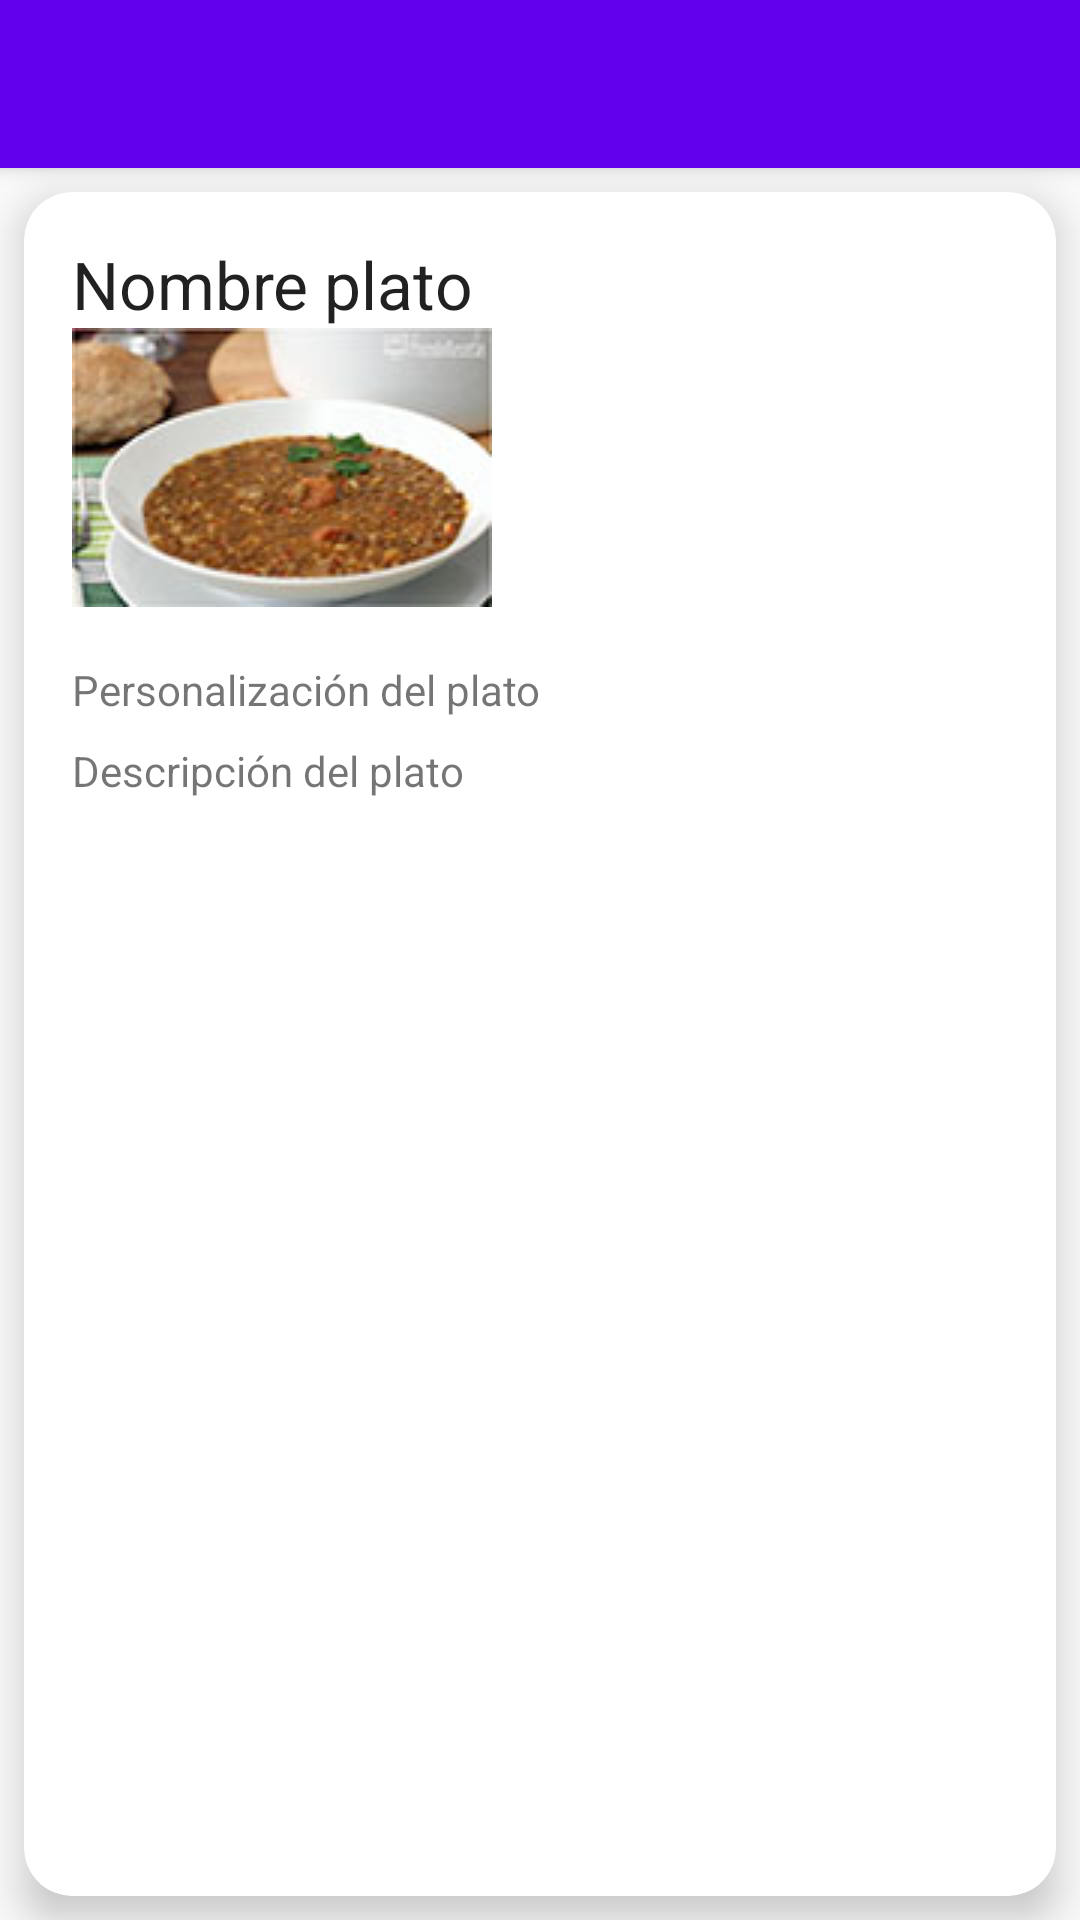

This screen was rendered from an Android layout file. Write that file and the resources it references.
<!-- AndroidManifest.xml: activity theme AppTheme.NoActionBar -->
<!-- res/layout/activity_dish_detail.xml -->
<?xml version="1.0" encoding="utf-8"?>
<android.support.design.widget.CoordinatorLayout xmlns:android="http://schemas.android.com/apk/res/android"
                                                 xmlns:app="http://schemas.android.com/apk/res-auto"
                                                 xmlns:tools="http://schemas.android.com/tools"
                                                 android:layout_width="match_parent"
                                                 android:layout_height="match_parent"
                                                 tools:context=".activity.TablePagerActivity">
    <android.support.design.widget.AppBarLayout
        android:layout_width="match_parent"
        android:layout_height="wrap_content"
        android:theme="@style/AppTheme.AppBarOverlay">

        <android.support.v7.widget.Toolbar
            android:id="@+id/toolbar"
            android:layout_width="match_parent"
            android:layout_height="wrap_content"
            android:background="?attr/colorPrimary"
            app:popupTheme="@style/AppTheme.PopupOverlay"
            />


    </android.support.design.widget.AppBarLayout>

    <FrameLayout
        xmlns:android="http://schemas.android.com/apk/res/android"
        xmlns:app="http://schemas.android.com/apk/res-auto"
        xmlns:tools="http://schemas.android.com/tools"
        android:layout_width="match_parent"
        android:layout_height="wrap_content"
        app:layout_behavior="@string/appbar_scrolling_view_behavior"
        android:transitionName="@string/transition_to_dish_detail"
        tools:context=".activity.DetailActivity">

        <include layout="@layout/content_dish" />
    </FrameLayout>

</android.support.design.widget.CoordinatorLayout>
<!-- res/layout/content_dish.xml (included above) -->
<?xml version="1.0" encoding="utf-8"?>
<android.support.v7.widget.CardView
    xmlns:android="http://schemas.android.com/apk/res/android"
    xmlns:app="http://schemas.android.com/apk/res-auto"
    xmlns:tools="http://schemas.android.com/tools"
    android:layout_width="match_parent"
    android:layout_height="wrap_content"
    app:cardCornerRadius="16dp"
    android:layout_margin="8dp"
    app:cardElevation="8dp">

    <RelativeLayout
        android:layout_width="match_parent"
        android:layout_height="wrap_content"
        android:padding="@dimen/default_padding"
        tools:context=".fragment.DishFragment">


        <TextView
            android:id="@+id/dish_name"
            android:layout_width="wrap_content"
            android:layout_height="wrap_content"
            android:layout_alignParentEnd="true"
            android:layout_alignParentLeft="true"
            android:layout_alignParentRight="true"
            android:layout_alignParentStart="true"
            android:layout_alignParentTop="true"
            android:textAppearance="@style/TextAppearance.AppCompat.Large"
            tools:text="Nombre plato"/>

        <ImageView
            android:id="@+id/dish_image"
            android:layout_width="140dp"
            android:layout_height="wrap_content"
            android:layout_below="@+id/dish_name"
            android:layout_alignParentStart="true"
            android:layout_alignParentLeft="true"
            android:contentDescription="Imagen del plato"
            app:srcCompat="@drawable/lentejas"/>

        <include
            android:id="@+id/dish_allergens"
            layout="@layout/allergens"
            android:layout_width="wrap_content"
            android:layout_height="107dp"
            android:layout_below="@id/dish_name"
            android:layout_marginBottom="@dimen/slim_margin"
            android:layout_marginEnd="@dimen/slim_margin"
            android:layout_marginStart="@dimen/slim_margin"
            android:layout_marginTop="@dimen/slim_margin"
            android:layout_toEndOf="@id/dish_image"
            android:layout_toRightOf="@+id/dish_image"
            app:layout_constraintBottom_toBottomOf="parent"
            app:layout_constraintEnd_toEndOf="parent"
            app:layout_constraintStart_toEndOf="@+id/dish_name"
            app:layout_constraintTop_toTopOf="parent" />

        <TextView
            android:id="@+id/dish_personalization"
            android:layout_width="wrap_content"
            android:layout_height="wrap_content"
            android:layout_alignParentLeft="true"
            android:layout_alignParentRight="true"
            android:layout_alignParentStart="true"
            android:layout_alignParentEnd="true"
            android:layout_below="@+id/dish_image"
            android:layout_marginTop="18dp"
            tools:text="Personalización del plato"/>

        <TextView
            android:id="@+id/dish_description"
            android:layout_width="wrap_content"
            android:layout_height="wrap_content"
            android:layout_alignParentBottom="true"
            android:layout_alignParentEnd="true"
            android:layout_alignParentLeft="true"
            android:layout_alignParentRight="true"
            android:layout_alignParentStart="true"
            android:layout_below="@+id/dish_personalization"
            android:layout_marginTop="@dimen/slim_margin"
            tools:text="Descripción del plato"/>

    </RelativeLayout>
</android.support.v7.widget.CardView>
<!-- res/layout/allergens.xml (included above) -->
<LinearLayout xmlns:android="http://schemas.android.com/apk/res/android"
              xmlns:tools="http://schemas.android.com/tools"
              android:layout_width="match_parent"
              android:layout_height="wrap_content"
              android:layout_alignParentEnd="true"
              android:layout_alignParentRight="true"
              android:layout_marginEnd="8dp"
              android:layout_marginLeft="8dp"
              android:layout_marginStart="8dp"
              android:layout_marginTop="8dp"
              android:orientation="vertical">


    <ImageView
        android:id="@+id/list_allergen1"
        android:layout_width="wrap_content"
        android:layout_height="wrap_content"
        android:layout_marginBottom="@dimen/slim_margin"
        android:adjustViewBounds="true"
        android:contentDescription="@string/alergen" />

    <ImageView
        android:id="@+id/list_allergen2"
        android:layout_width="wrap_content"
        android:layout_height="wrap_content"
        android:layout_marginBottom="@dimen/slim_margin"
        android:adjustViewBounds="true"
        android:contentDescription="@string/alergen" />

    <ImageView
        android:id="@+id/list_allergen3"
        android:layout_width="wrap_content"
        android:layout_height="wrap_content"
        android:layout_marginBottom="@dimen/slim_margin"
        android:adjustViewBounds="true"
        android:contentDescription="@string/alergen" />

    <ImageView
        android:id="@+id/list_allergen4"
        android:layout_width="wrap_content"
        android:layout_height="wrap_content"
        android:layout_marginBottom="@dimen/slim_margin"
        android:adjustViewBounds="true"
        android:contentDescription="@string/alergen" />

</LinearLayout>
<!-- resources referenced by this layout -->
<resources>
  <dimen name="default_padding">16dp</dimen>
  <dimen name="slim_margin">8dp</dimen>
  <!-- drawable lentejas: jpg bitmap (drawable-v24, 19758 bytes) -->
  <string name="alergen">Alérgeno</string>
  <string name="transition_to_dish_detail">transition_to_dish_detail</string>
  <style name="AppTheme.AppBarOverlay" parent="ThemeOverlay.AppCompat.Dark.ActionBar">
      </style>
  <style name="AppTheme.PopupOverlay" parent="ThemeOverlay.AppCompat.Light">
      </style>
  <style name="AppTheme.NoActionBar">
          <item name="windowActionBar">false</item>
          <item name="windowNoTitle">true</item>
      </style>
</resources>
